The GitHub repository 1Line25/Brain-Tumor-Detection-AI contains a labelled image folder "data_processed" with 4 categories: glioma tumor, meningioma tumor, no tumor, pituitary tumor. Examples follow, each with its label.

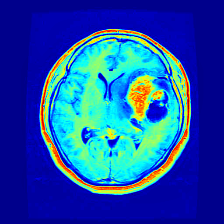
Label: meningioma tumor

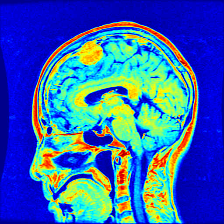
Label: meningioma tumor

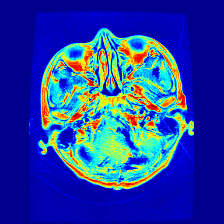
Label: glioma tumor

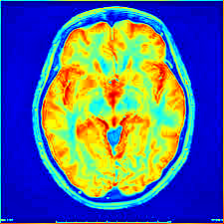
Label: no tumor

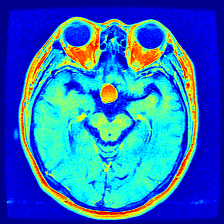
Label: pituitary tumor

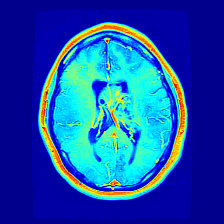
Label: glioma tumor
